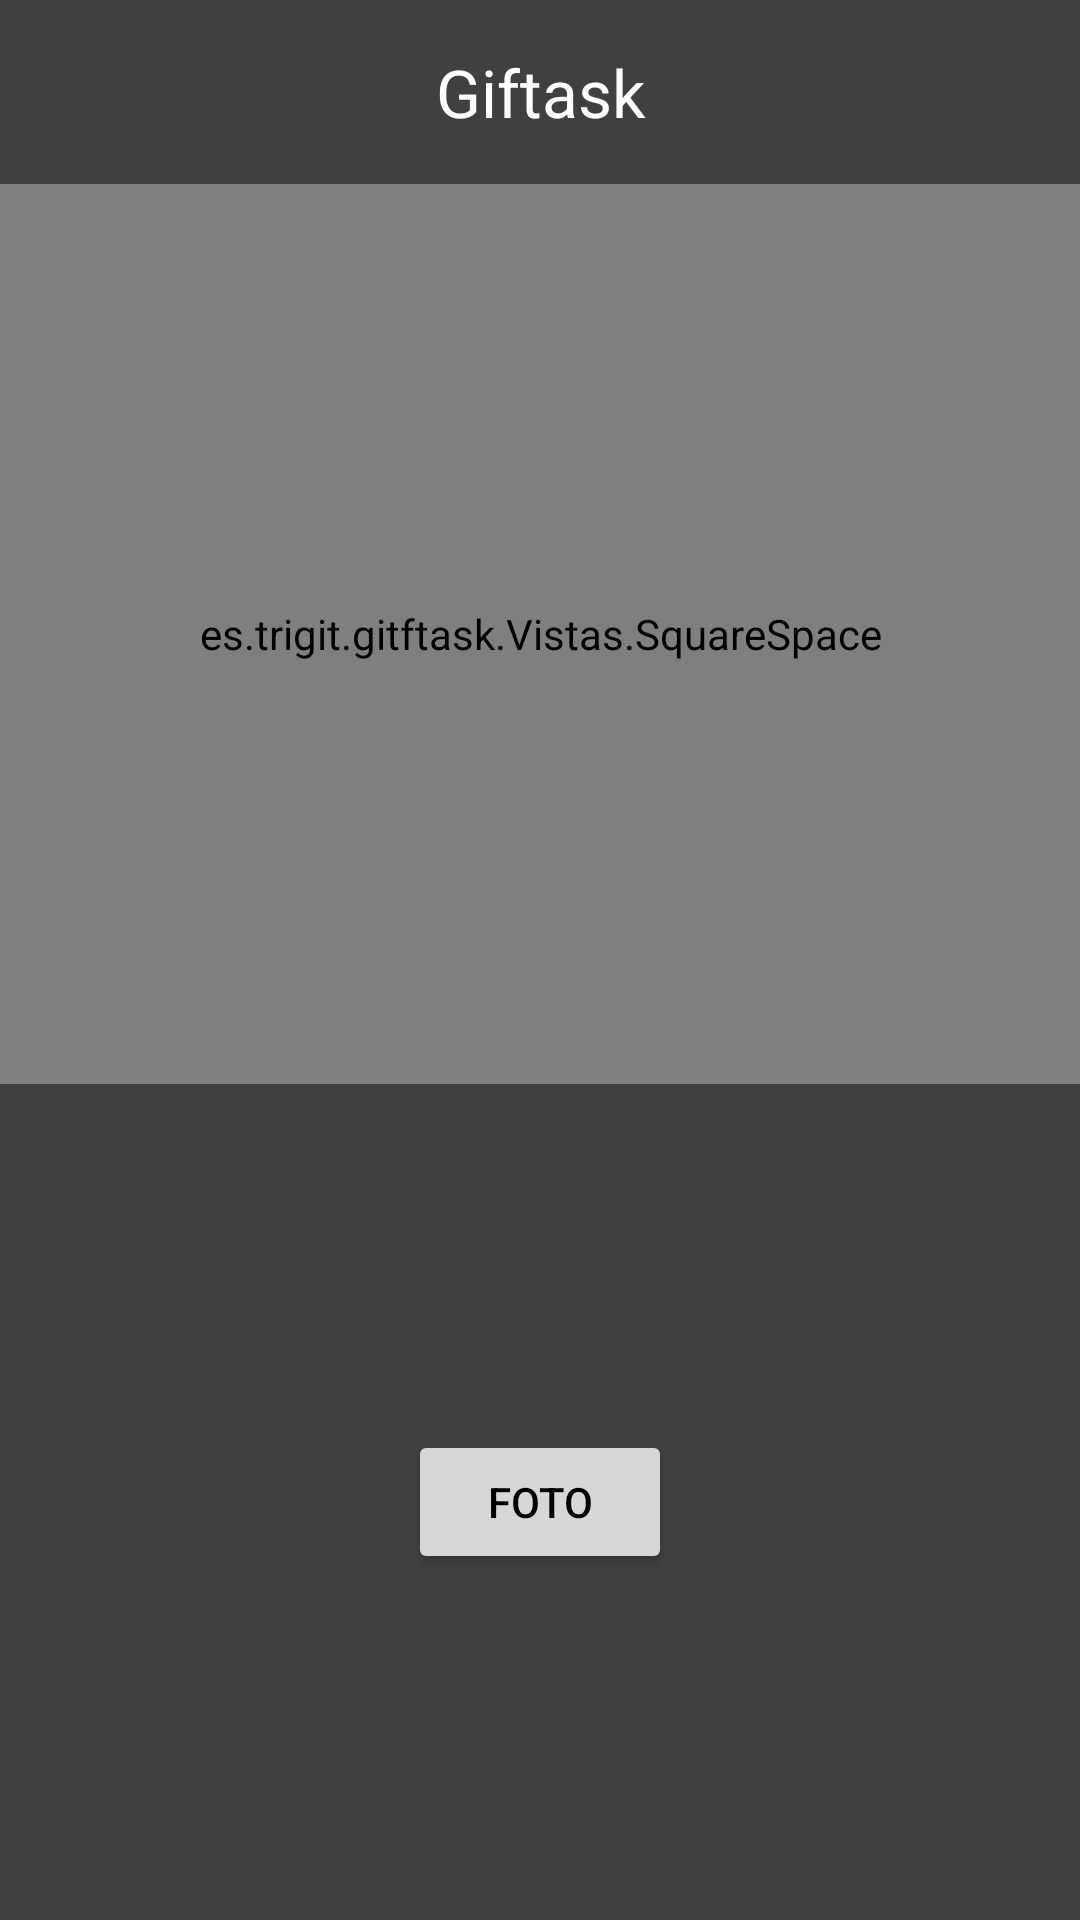

Layout XML and referenced resources for this Android screen:
<!-- AndroidManifest.xml: application theme AppTheme -->
<!-- res/layout/actvity_camera.xml -->
<RelativeLayout xmlns:android="http://schemas.android.com/apk/res/android"
    xmlns:tools="http://schemas.android.com/tools" android:layout_width="match_parent"
    android:layout_height="match_parent"
    tools:context="es.trigit.gitftask.Pantallas.ActivityCamera">

    <FrameLayout
        android:id="@+id/camera_preview"
        android:layout_centerInParent="true"
        android:layout_width="match_parent"
        android:layout_height="match_parent"
        >

    </FrameLayout>

    <LinearLayout
        android:orientation="vertical"
        android:layout_width="fill_parent"
        android:layout_height="fill_parent">

        <LinearLayout
            android:orientation="horizontal"
            android:layout_width="fill_parent"
            android:layout_height="wrap_content"
            android:layout_gravity="center_horizontal|top"
            android:background="@color/transparenciaCamera"
            android:id="@+id/llActivityCamera_top"
            android:padding="@dimen/activity_horizontal_margin">

            <ImageView
                android:layout_width="match_parent"
                android:layout_height="wrap_content"
                android:id="@+id/ivCameraPreview_alternar"
                android:src="@drawable/ic_camera_switch_white_24dp"
                android:layout_weight="1" />

            <TextView
                android:layout_width="match_parent"
                android:layout_height="wrap_content"
                android:textAppearance="?android:attr/textAppearanceLarge"
                android:text="Giftask"
                android:id="@+id/textView3"
                android:gravity="center_horizontal"
                android:textColor="@color/blanco"
                android:layout_weight="1" />

            <ImageView
                android:layout_width="match_parent"
                android:layout_height="wrap_content"
                android:id="@+id/ivCameraPreview_flash"
                android:src="@mipmap/ic_flash_auto_white_24dp"
                android:layout_weight="1" />

        </LinearLayout>

        <es.trigit.gitftask.Vistas.SquareSpace
            android:layout_width="match_parent"
            android:layout_height="300dp"
            android:id="@+id/spaceCameraPreview"/>

        <RelativeLayout
            android:orientation="horizontal"
            android:layout_width="fill_parent"
            android:layout_height="wrap_content"
            android:layout_gravity="center_horizontal|top"
            android:background="@color/transparenciaCamera"
            android:id="@+id/linearLayout2"
            android:layout_alignLeft="@+id/camera_preview"
            android:layout_alignBottom="@+id/camera_preview"
            android:layout_weight="1">

            <Button
                android:layout_width="wrap_content"
                android:layout_height="wrap_content"
                android:text="Foto"
                android:id="@+id/btActivityCamera_boton"
                android:layout_centerVertical="true"
                android:layout_centerHorizontal="true" />
        </RelativeLayout>
    </LinearLayout>

</RelativeLayout>
<!-- resources referenced by this layout -->
<resources>
  <color name="blanco">#ffffff</color>
  <color name="transparenciaCamera">#404040</color>
  <dimen name="activity_horizontal_margin">16dp</dimen>
  <style name="AppTheme" parent="Theme.AppCompat.Light.DarkActionBar">
          <item name="colorPrimary">@color/primary</item>
          <item name="colorPrimaryDark">@color/primary_dark</item>
          <item name="colorAccent">@color/accent</item>
          <item name="android:textColorPrimary">@color/negro</item>
          <item name="android:windowBackground">@color/blanco</item>
          <item name="android:windowNoTitle">true</item>
          <item name="windowActionBar">false</item>
          <item name="android:windowSoftInputMode">stateHidden</item>
  
          <item name="colorPrimary">@color/toolbar_background</item>
          <item name="colorPrimaryDark">@color/LIME_700</item>
          <item name="colorAccent">#e040fb</item>
      </style>
  <color name="primary">#F38900</color>
  <color name="primary_dark">#B67B2E</color>
  <color name="accent">@color/GREY_500</color>
  <color name="negro">#000000</color>
  <color name="toolbar_background">@color/LIME_500</color>
  <color name="LIME_700">#afb42b</color>
  <color name="GREY_500">#9E9E9E</color>
  <color name="LIME_500">#CDDC39</color>
</resources>
